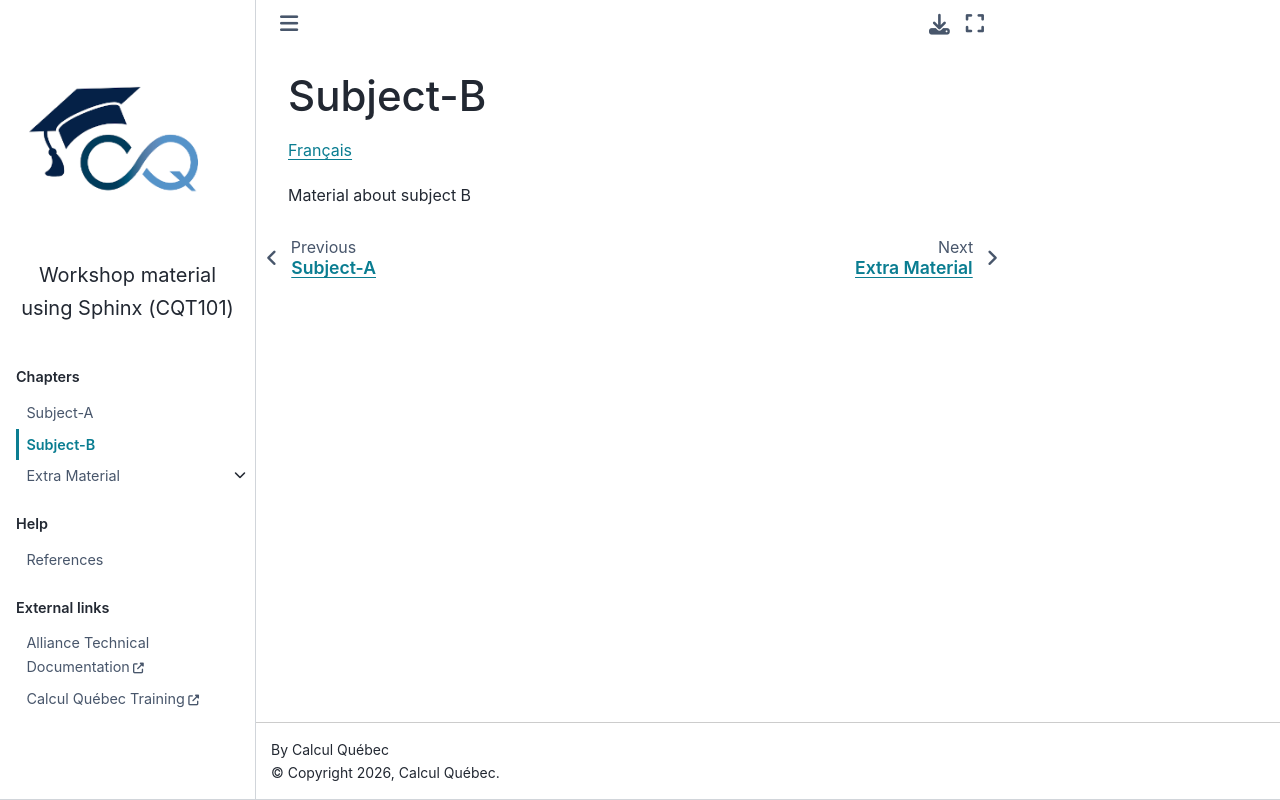

repository: calculquebec/cq-formation-sphinx-book · page: en/02-subjectB.html · generator: sphinx

Subject-B
=========

`Français <../fr/02-sujetB.html>`_

Material about subject B
